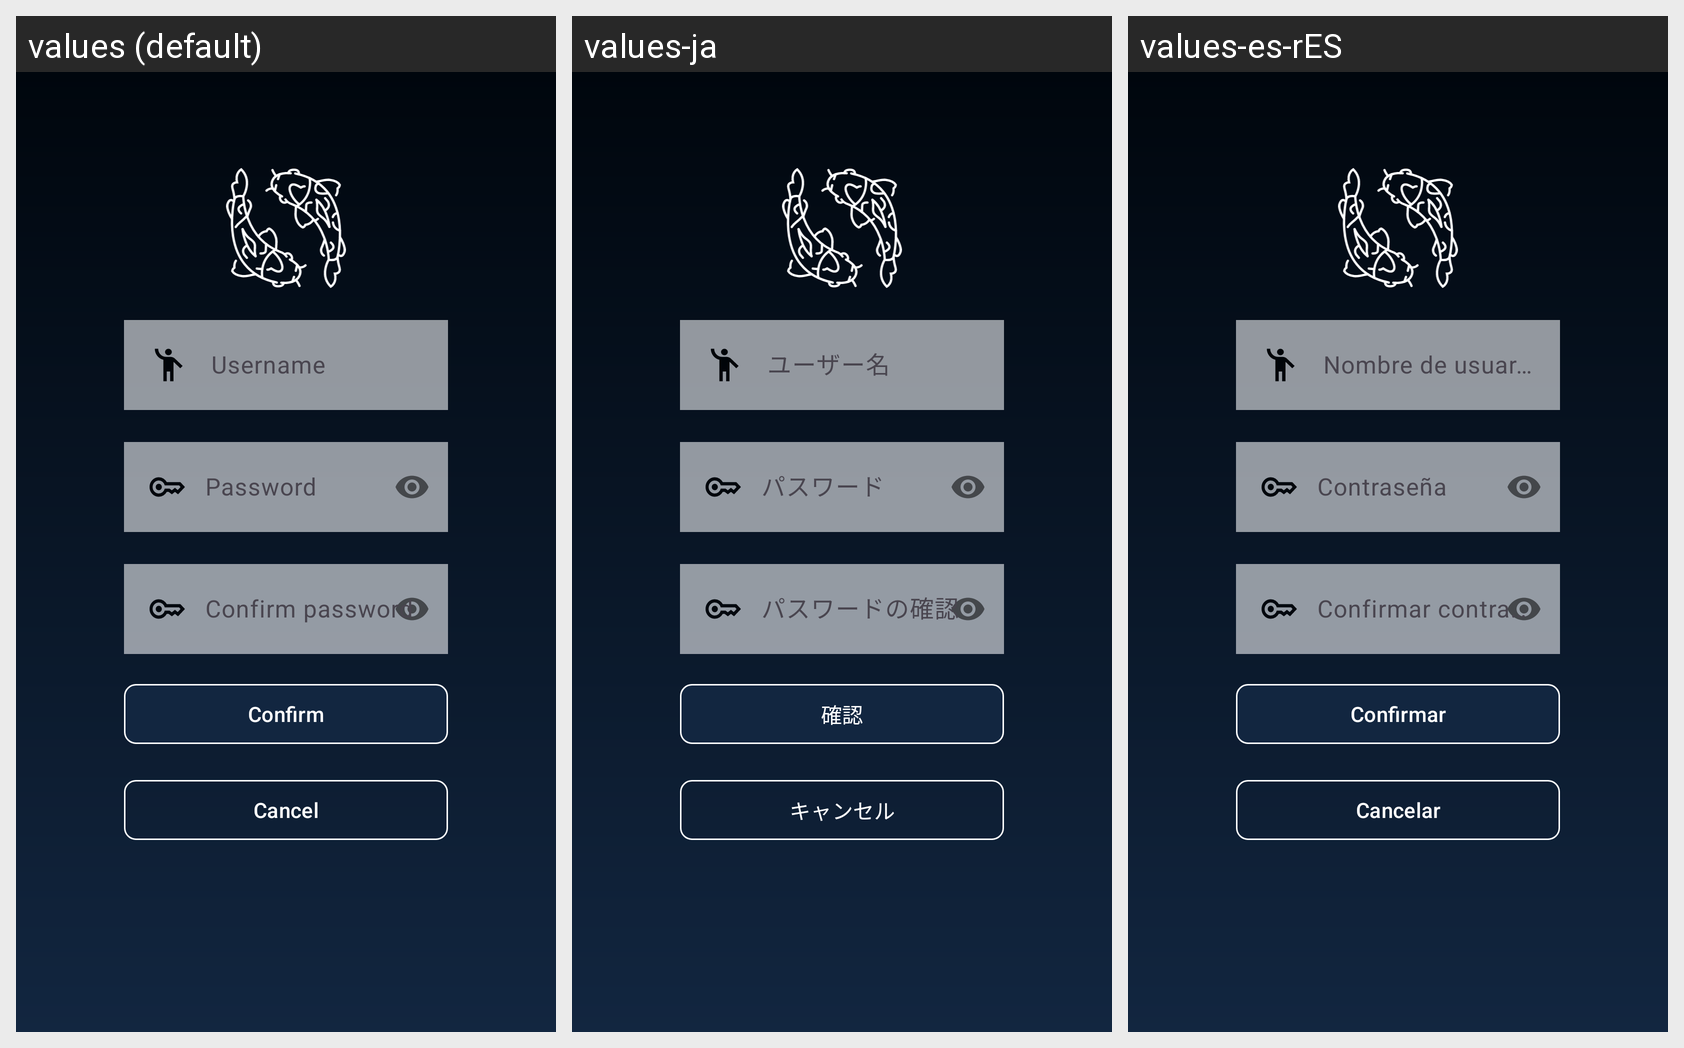

Here is an Android app screen in its default locale and in the app's own translations. Write out the translated-string differences for the strings that appear on this screen.
Android screen res/layout/activity_sing_up.xml rendered under 3 locales, left to right: values (default), values-ja, values-es-rES. Device: Nexus 5 (rendered at 1080×1920; each locale shown at half size, 540×960, under a caption strip naming it); theme Theme.NiceStart.ActionBar.
Strings drawn on this screen, with the default value and each locale's value (text and hints the layout hard-codes, and strings that could not be matched under every locale, appear in the picture but are not listed):

btn_singup_confirm
  values: Confirm
  values-ja: 確認
  values-es-rES: Confirmar

btn_singup_cancel
  values: Cancel
  values-ja: キャンセル
  values-es-rES: Cancelar
